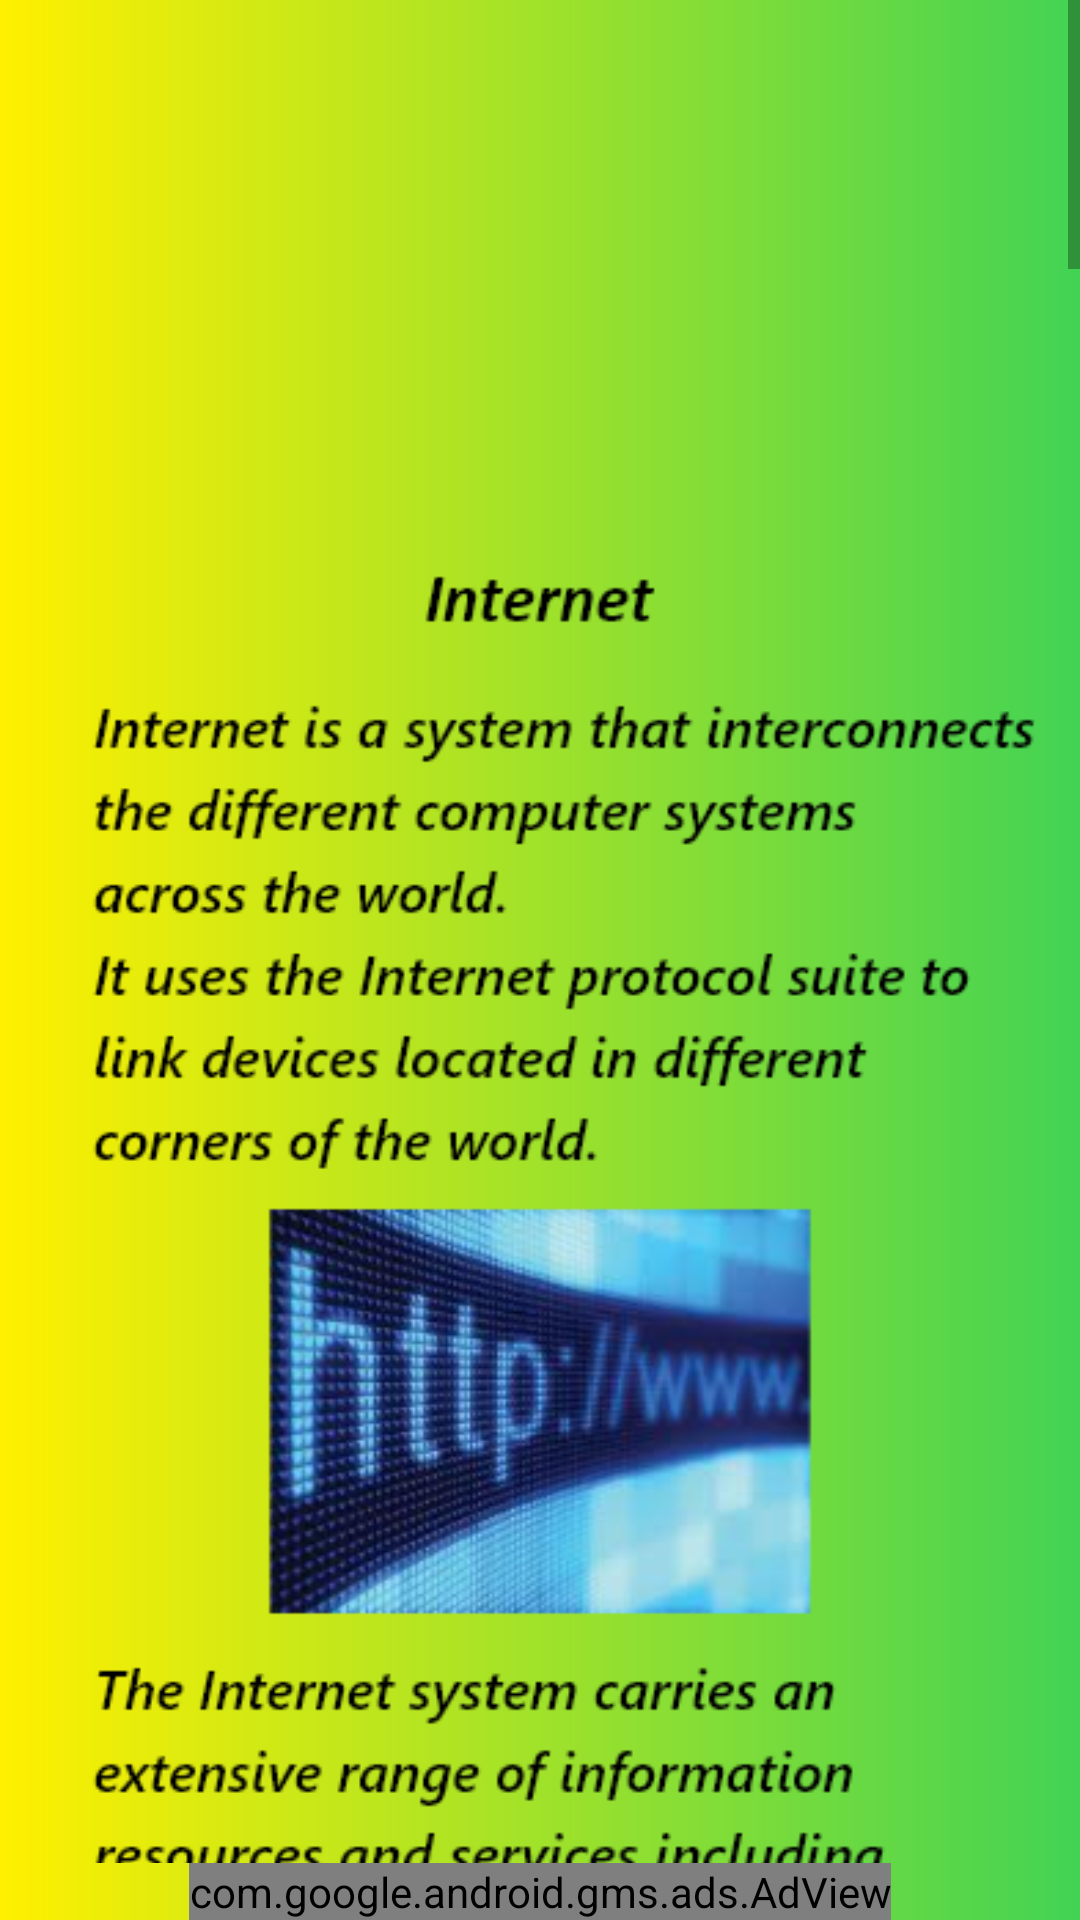

Layout XML and referenced resources for this Android screen:
<!-- AndroidManifest.xml: application theme Theme.ComputerScienceBasics -->
<!-- res/layout/activity_ch_internet.xml -->
<?xml version="1.0" encoding="utf-8"?>
<androidx.constraintlayout.widget.ConstraintLayout xmlns:android="http://schemas.android.com/apk/res/android"
    xmlns:app="http://schemas.android.com/apk/res-auto"
    xmlns:tools="http://schemas.android.com/tools"
    android:layout_width="match_parent"
    android:layout_height="match_parent"
    android:background="@drawable/cst_splash_bg"
    tools:context=".ch_list.Ch_Internet">

    <ScrollView
        android:id="@+id/scrollView4"
        android:layout_width="match_parent"
        android:layout_height="0dp"
        app:layout_constraintBottom_toTopOf="@+id/banner2"
        app:layout_constraintEnd_toEndOf="parent"
        app:layout_constraintStart_toStartOf="parent"
        app:layout_constraintTop_toTopOf="parent">
        <LinearLayout
            android:layout_width="match_parent"
            android:layout_height="match_parent">
            <ImageView
                android:layout_width="match_parent"
                android:layout_height="match_parent"
                android:src="@drawable/ch_internet"/>

        </LinearLayout>
    </ScrollView>

    <com.google.android.gms.ads.AdView
        android:id="@+id/banner2"
        android:layout_width="wrap_content"
        android:layout_height="wrap_content"
        android:layout_alignParentBottom="true"
        android:layout_centerHorizontal="true"
        app:adSize="SMART_BANNER"
        app:adUnitId="@string/banner_id"
        app:layout_constraintBottom_toBottomOf="parent"
        app:layout_constraintEnd_toEndOf="parent"
        app:layout_constraintStart_toStartOf="parent" />
</androidx.constraintlayout.widget.ConstraintLayout>
<!-- resources referenced by this layout -->
<resources>
  <!-- drawable ch_internet: png bitmap (drawable, 413816 bytes) -->
  <!-- drawable cst_splash_bg (drawable) -->
  <?xml version="1.0" encoding="utf-8"?>
  <shape xmlns:android="http://schemas.android.com/apk/res/android" android:shape="rectangle">
  <gradient android:startColor="@color/yellow" android:endColor="@color/green" />
  </shape>
  <string name="banner_id">ca-app-pub-5726394755599514/2442704357</string>
  <style name="Theme.ComputerScienceBasics" parent="Theme.MaterialComponents.Light.DarkActionBar">
          
          <item name="colorPrimary">@color/green</item>
          <item name="colorPrimaryVariant">@color/yellow_op85</item>
          <item name="colorOnPrimary">@color/white</item>
          
          <item name="colorSecondary">@color/teal_200</item>
          <item name="colorSecondaryVariant">@color/teal_700</item>
          <item name="colorOnSecondary">@color/black</item>
          
          <item name="android:statusBarColor" tools:targetApi="l">?attr/colorPrimaryVariant</item>
  
          
  
  
  
      </style>
  <color name="yellow">#FFF000</color>
  <color name="green">#42d354</color>
  <color name="yellow_op85">#D9FFEB3B</color>
  <color name="white">#FFFFFFFF</color>
  <color name="teal_200">#FF03DAC5</color>
  <color name="teal_700">#FF018786</color>
  <color name="black">#FF000000</color>
</resources>
